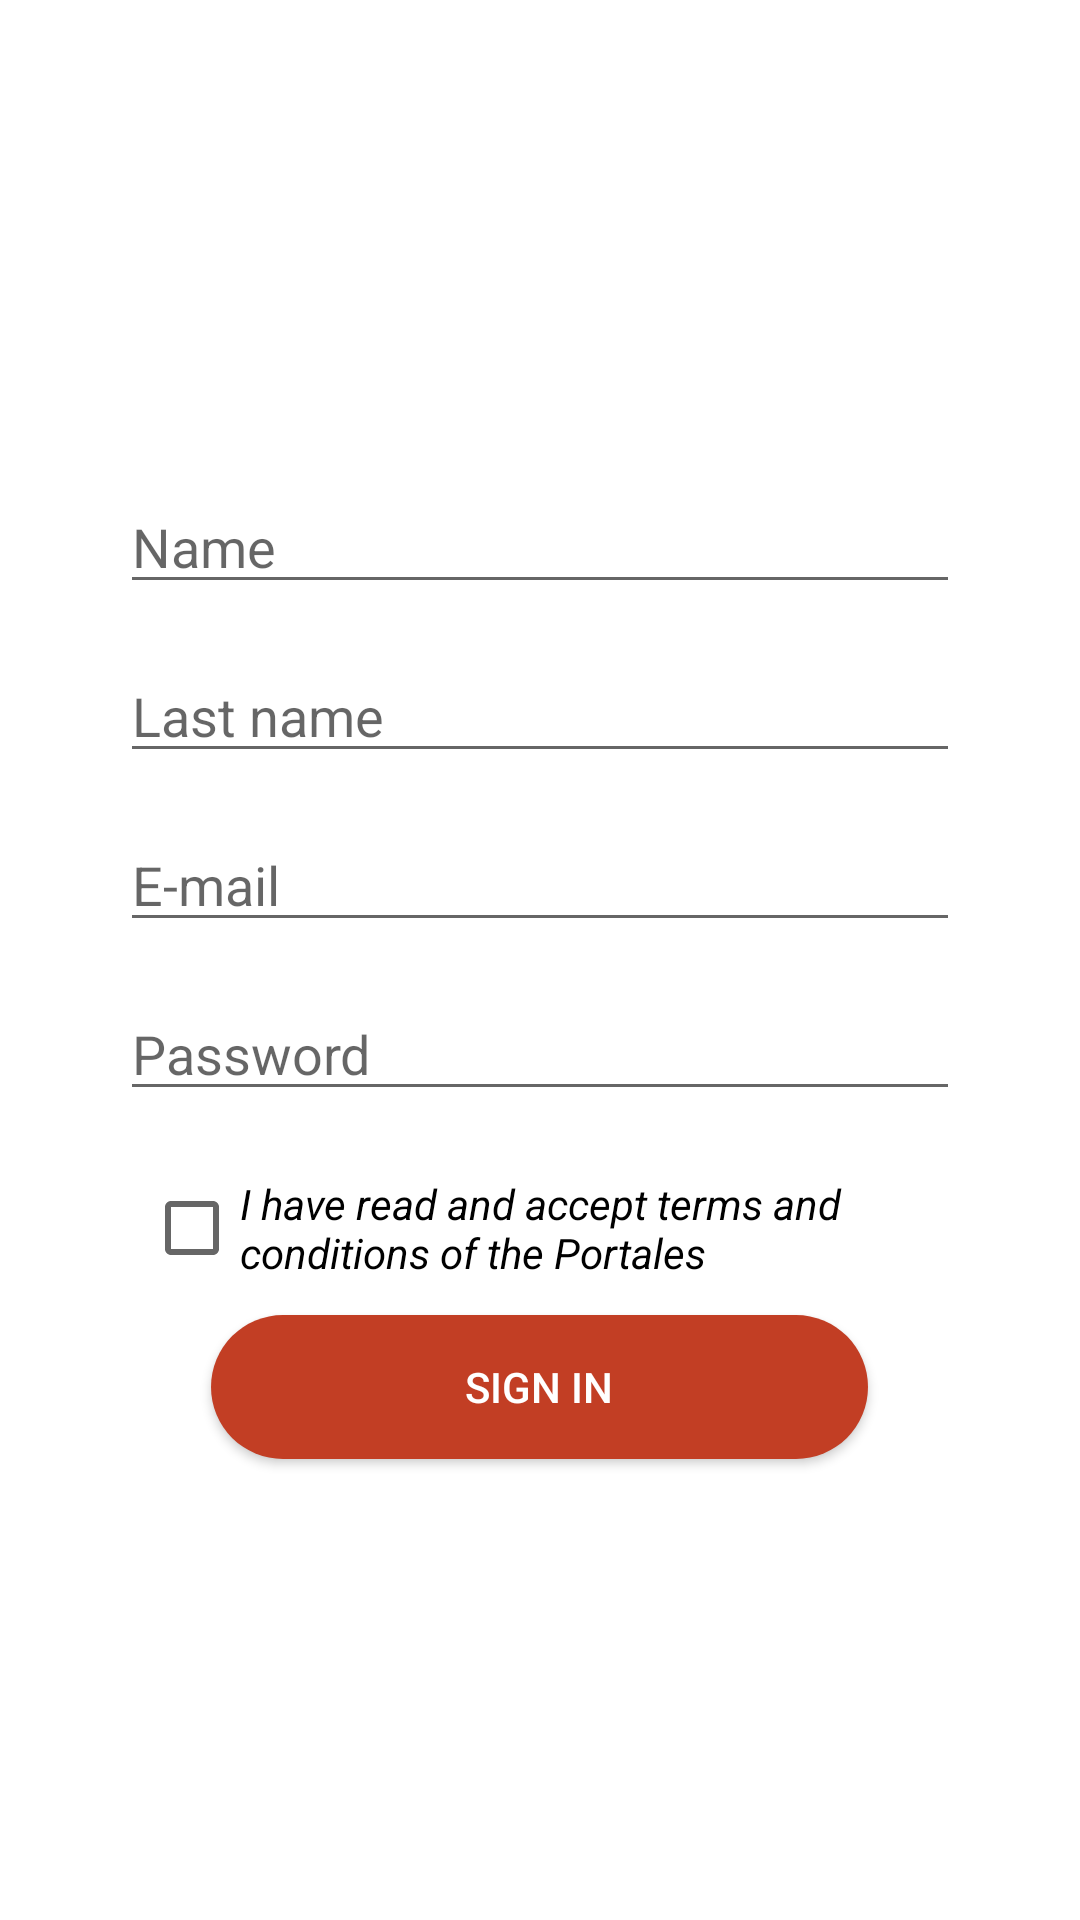

Here is an Android app screen rendered from its layout file. Give the layout XML and the strings, colors and styles it references.
<!-- AndroidManifest.xml: application theme Theme.Practica6 -->
<!-- res/layout/activity_register.xml -->
<?xml version="1.0" encoding="utf-8"?>
<LinearLayout xmlns:android="http://schemas.android.com/apk/res/android"
    xmlns:app="http://schemas.android.com/apk/res-auto"
    xmlns:tools="http://schemas.android.com/tools"
    android:orientation="vertical"
    android:layout_width="match_parent"
    android:layout_height="match_parent"
    android:paddingHorizontal="40dp"
    tools:context=".RegisterActivity">

    <ImageView
        android:id="@+id/imageView2"
        android:layout_width="215dp"
        android:layout_height="65dp"
        android:layout_marginTop="40dp"
        android:layout_marginBottom="40dp"
        android:src="@drawable/imagen1"
        android:layout_gravity="center"
    tools:ignore="MissingConstraints" />

    <EditText
        android:id="@+id/name_input"
        android:layout_width="match_parent"
        android:layout_height="wrap_content"
        android:layout_marginTop="@dimen/input_margin"
        android:hint="@string/name"
        android:inputType="text"
         />

    <EditText
        android:id="@+id/last_name_input"
        android:layout_width="match_parent"
        android:layout_height="wrap_content"
        android:hint="@string/last_name"
        android:inputType="text"
        android:layout_marginTop="@dimen/input_margin" />

    <EditText
        android:id="@+id/email_input"
        android:layout_width="match_parent"
        android:layout_height="wrap_content"
        android:hint="@string/e_mail"
        android:inputType="textEmailAddress"
        android:layout_marginTop="@dimen/input_margin"
         />

    <EditText
        android:id="@+id/editTextText4"
        android:layout_width="match_parent"
        android:layout_height="wrap_content"
        android:hint="@string/password"
        android:inputType="textPassword"
        android:layout_marginTop="@dimen/input_margin" />

    <CheckBox
        android:id="@+id/checkBox"
        android:layout_width="match_parent"
        android:layout_height="wrap_content"
        android:text="@string/terms"
        android:layout_marginLeft="8dp"
        android:layout_marginTop="@dimen/input_margin"
        android:textStyle="italic"/>

    <Button
        android:id="@+id/sign_in_button"
        android:layout_width="219dp"
        android:layout_height="48dp"
        android:background="@drawable/round_button"
        android:text="@string/sign_in"
        android:textColor="@color/white"
        android:layout_gravity="center"
        android:layout_marginTop="5dp"/>
</LinearLayout>
<!-- resources referenced by this layout -->
<resources>
  <color name="white">#FFFFFFFF</color>
  <dimen name="input_margin">15dp</dimen>
  <!-- drawable round_button (drawable) -->
  <?xml version="1.0" encoding="utf-8"?>
  <selector xmlns:android="http://schemas.android.com/apk/res/android">
      <item>
          <shape android:shape="rectangle">
              <solid android:color="@color/rojo" />
              <corners android:radius="48dp" />
          </shape>
      </item>
  </selector>
  <string name="e_mail">E-mail</string>
  <string name="last_name">Last name</string>
  <string name="name">Name</string>
  <string name="password">Password</string>
  <string name="sign_in">Sign in</string>
  <string name="terms">I have read and accept terms and conditions of the Portales</string>
  <style name="Theme.Practica6" parent="Theme.MaterialComponents.DayNight.NoActionBar">
          
          
          <item name="colorPrimary">@color/rojo</item>
          <item name="colorPrimaryVariant">@color/purple_700</item>
          <item name="colorOnPrimary">@color/white</item>
          
          <item name="colorSecondary">@color/crema</item>
          <item name="colorSecondaryVariant">@color/teal_700</item>
          <item name="colorOnSecondary">@color/black</item>
          
          <item name="android:statusBarColor" tools:targetApi="l">?attr/colorPrimaryVariant</item>
      </style>
  <color name="rojo">#C23E24</color>
  <color name="purple_700">#FF3700B3</color>
  <color name="crema">#F3E0B3</color>
  <color name="teal_700">#FF018786</color>
  <color name="black">#FF000000</color>
</resources>
